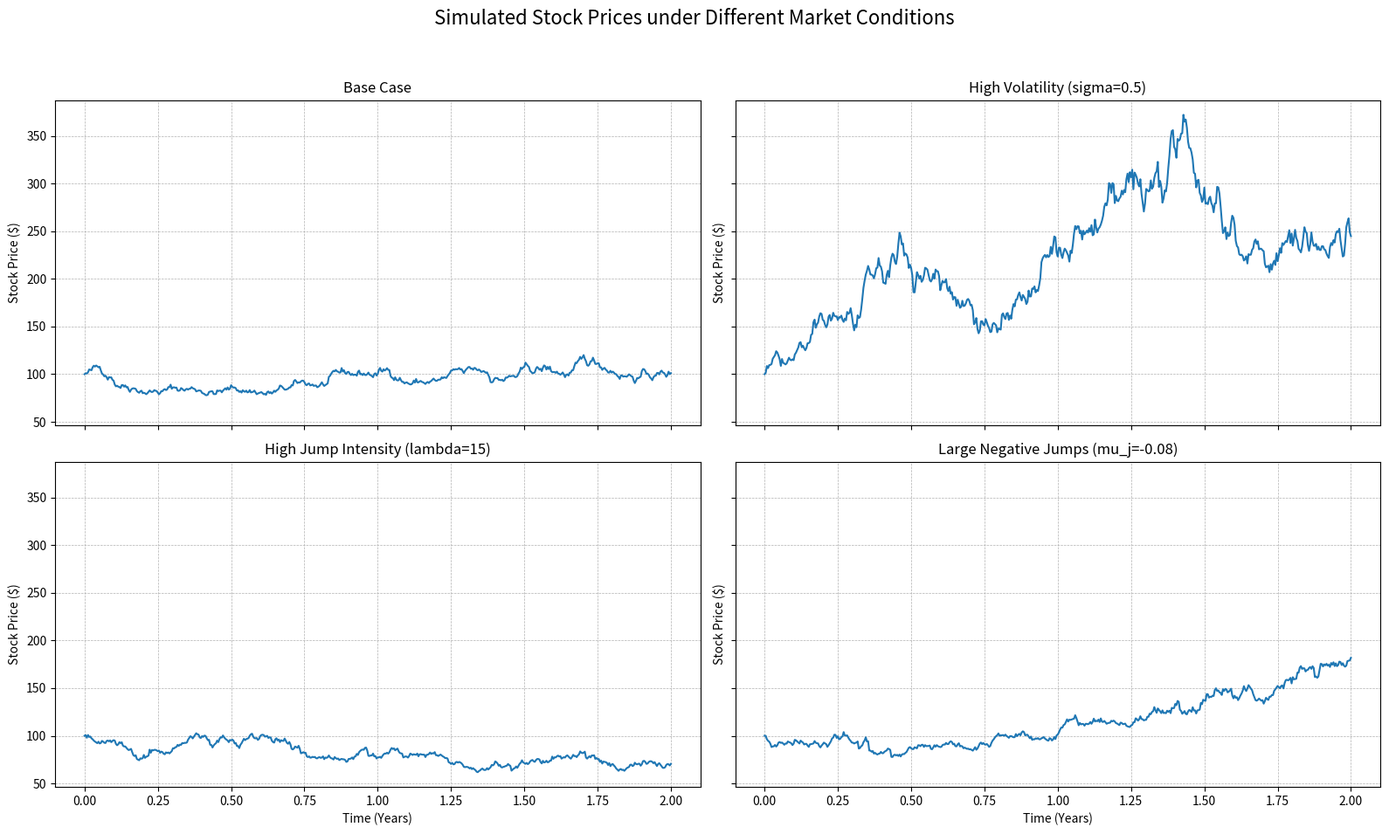

This figure's Python source:
# filename: codebase/simulate_jump_diffusion.py
import numpy as np
import pandas as pd
import matplotlib.pyplot as plt
import os
import time


def simulate_jump_diffusion(S0, T, r, sigma, lambda_, mu_j, sigma_j, n_steps, n_sims=1):
    """
    Simulates stock price paths using Merton's jump-diffusion model.

    This model incorporates a continuous geometric Brownian motion component and a
    discontinuous jump component (a compound Poisson process).

    Args:
        S0 (float): Initial stock price.
        T (float): Time to maturity in years.
        r (float): Risk-free interest rate (annualized).
        sigma (float): Volatility of the stock price (annualized).
        lambda_ (float): Jump intensity (average number of jumps per year).
        mu_j (float): Mean of the log-jump size.
        sigma_j (float): Standard deviation of the log-jump size.
        n_steps (int): Number of time steps for the simulation.
        n_sims (int): Number of simulation paths to generate.

    Returns:
        numpy.ndarray: A 2D array of simulated stock price paths.
                       Shape is (n_steps + 1, n_sims).
    """
    dt = T / n_steps
    # The compensator ensures the expected return is consistent with the drift
    k = np.exp(mu_j + 0.5 * sigma_j**2) - 1
    drift = r - 0.5 * sigma**2 - lambda_ * k

    # Generate random numbers for the diffusion and jump components
    Z_diffusion = np.random.normal(0, 1, (n_steps, n_sims))
    Z_jumps = np.random.normal(mu_j, sigma_j, (n_steps, n_sims))
    poisson_process = np.random.poisson(lambda_ * dt, (n_steps, n_sims))

    # Calculate the log returns for each step
    log_returns = (drift * dt +
                   sigma * np.sqrt(dt) * Z_diffusion +
                   poisson_process * Z_jumps)

    # Initialize price array and set the initial price
    prices = np.zeros((n_steps + 1, n_sims))
    prices[0, :] = S0

    # Calculate the cumulative sum of log returns and convert to prices
    cumulative_log_returns = np.cumsum(log_returns, axis=0)
    prices[1:, :] = S0 * np.exp(cumulative_log_returns)

    return prices


def main():
    """
    Main function to run simulations, plot results, and save data.
    """
    # --- Simulation Parameters ---
    # These parameters are chosen to reflect a period of market stress.
    S0 = 100.0       # Initial stock price
    T = 2.0          # Time horizon in years (e.g., 2018-2020)
    r = 0.02         # Risk-free rate (annualized)
    n_steps = int(T * 252) # Number of trading days
    
    # Base Case: Moderate volatility and jump frequency
    base_params = {
        'sigma': 0.30,      # Volatility
        'lambda_': 5.0,     # 5 jumps per year on average
        'mu_j': -0.02,      # Average jump size (log-return) of -2%
        'sigma_j': 0.03     # Volatility of jump size
    }

    # Scenario 2: High Volatility
    high_vol_params = base_params.copy()
    high_vol_params['sigma'] = 0.50

    # Scenario 3: High Jump Intensity
    high_jump_intensity_params = base_params.copy()
    high_jump_intensity_params['lambda_'] = 15.0 # 15 jumps per year

    # Scenario 4: Large Negative Jumps
    large_neg_jump_params = base_params.copy()
    large_neg_jump_params['mu_j'] = -0.08 # Average jump size of -8%

    scenarios = {
        "Base Case": base_params,
        "High Volatility (sigma=0.5)": high_vol_params,
        "High Jump Intensity (lambda=15)": high_jump_intensity_params,
        "Large Negative Jumps (mu_j=-0.08)": large_neg_jump_params
    }

    # --- Run Simulations ---
    np.random.seed(42) # for reproducibility
    simulated_paths = {}
    for name, params in scenarios.items():
        print("Running simulation for: " + name)
        print("Parameters: " + str(params))
        paths = simulate_jump_diffusion(
            S0=S0, T=T, r=r, n_steps=n_steps, **params
        )
        simulated_paths[name] = paths[:, 0] # Take the first simulation path

    # --- Save Data ---
    database_path = "data/"
    if not os.path.exists(database_path):
        os.makedirs(database_path)

    base_case_data = pd.DataFrame({
        'Date': pd.to_datetime(pd.date_range(start='2018-01-01', periods=n_steps + 1)),
        'Price': simulated_paths['Base Case']
    })
    
    data_filename = os.path.join(database_path, "simulated_stock_data_base_case.csv")
    base_case_data.to_csv(data_filename, index=False)
    print("\nSaved base case simulated data to: " + data_filename)

    # --- Plotting ---
    fig, axes = plt.subplots(2, 2, figsize=(16, 10), sharex=True, sharey=True)
    axes = axes.flatten()
    time_axis = np.linspace(0, T, n_steps + 1)
    
    plt.rcParams['text.usetex'] = False

    for i, (name, path) in enumerate(simulated_paths.items()):
        axes[i].plot(time_axis, path, label=name)
        axes[i].set_title(name)
        axes[i].set_ylabel("Stock Price ($)")
        axes[i].grid(True, which='both', linestyle='--', linewidth=0.5)
        if i >= 2:
            axes[i].set_xlabel("Time (Years)")

    fig.suptitle("Simulated Stock Prices under Different Market Conditions", fontsize=16)
    fig.tight_layout(rect=[0, 0.03, 1, 0.95])

    # --- Save Plot ---
    timestamp = int(time.time())
    plot_filename = os.path.join(database_path, "stock_simulation_scenarios_1_" + str(timestamp) + ".png")
    plt.savefig(plot_filename, dpi=300)
    print("Plot saved to: " + plot_filename)
    print("Plot description: Comparison of simulated stock price paths under four scenarios: Base Case, High Volatility, High Jump Intensity, and Large Negative Jumps.")


if __name__ == "__main__":
    main()
